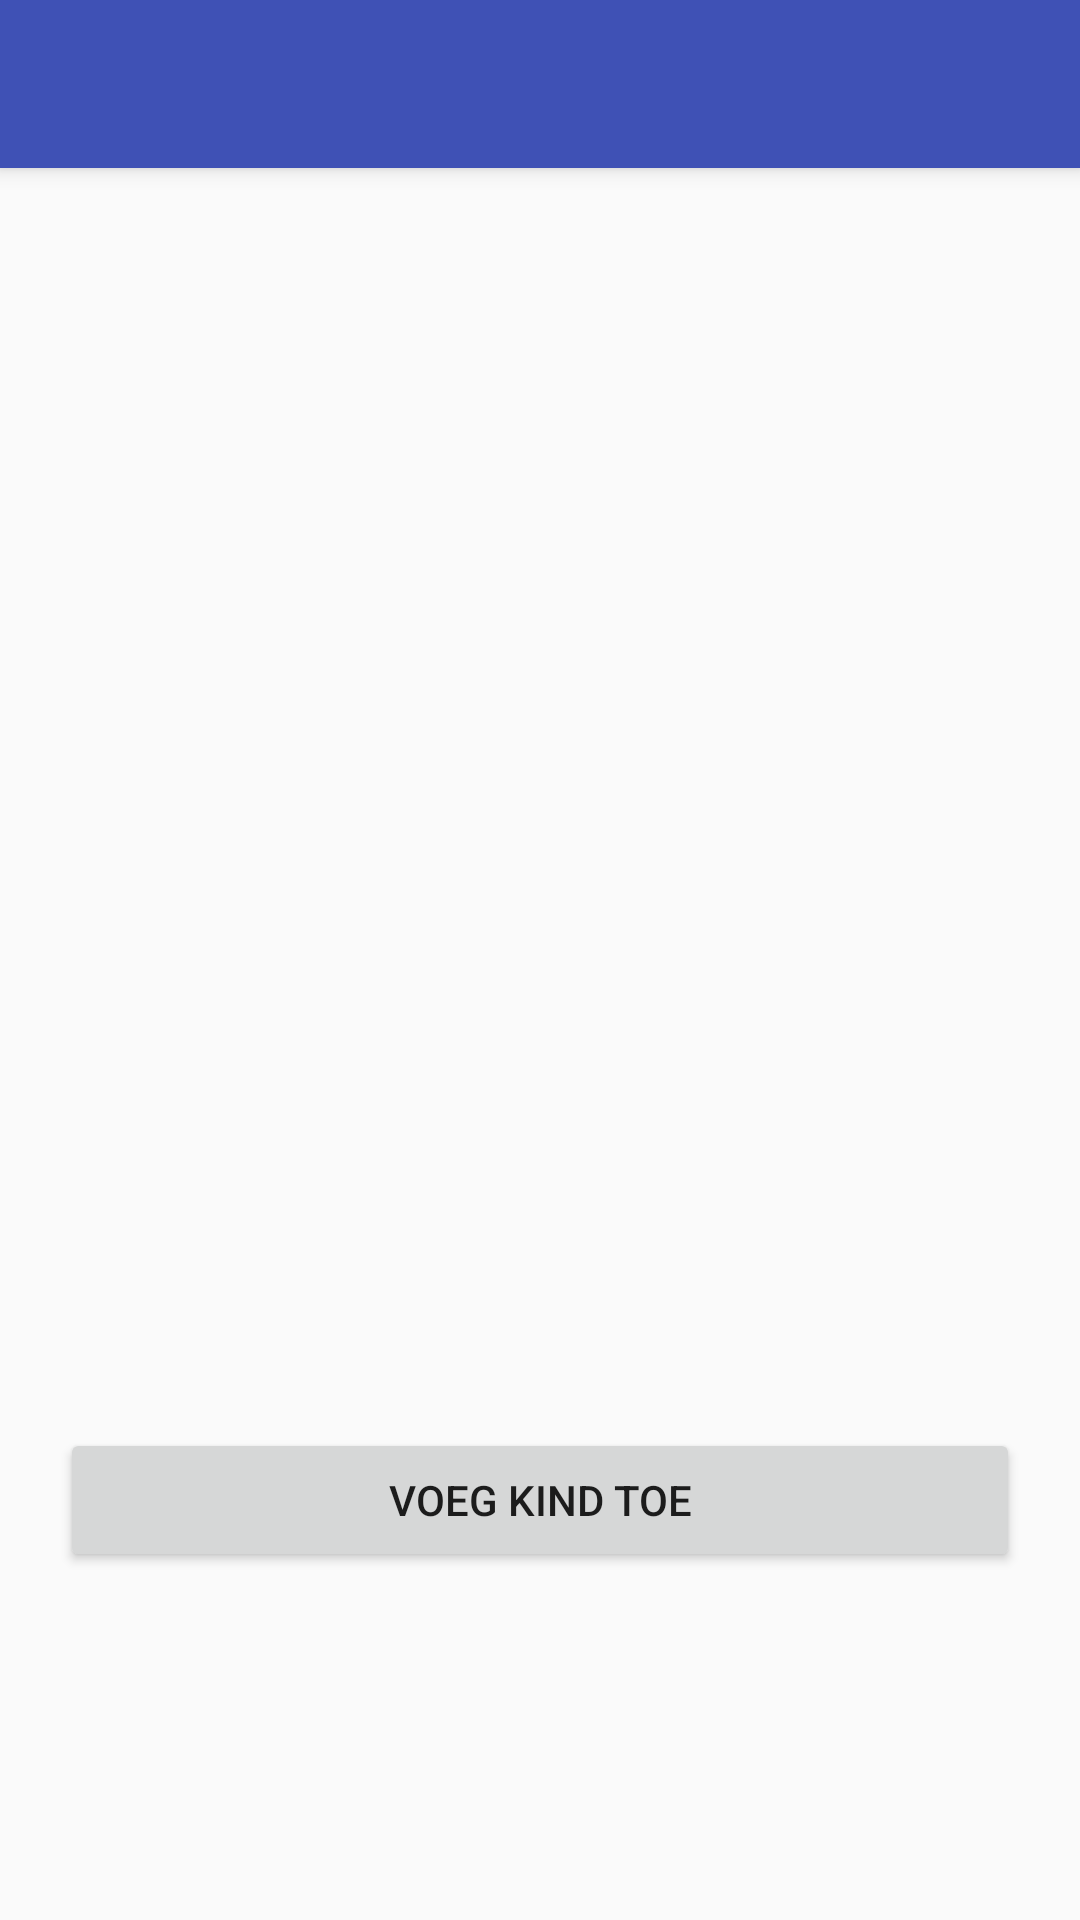

Here is an Android app screen rendered from its layout file. Give the layout XML and the strings, colors and styles it references.
<!-- AndroidManifest.xml: application theme AppTheme -->
<!-- res/layout/activity_kinderen.xml -->
<?xml version="1.0" encoding="utf-8"?>
<android.support.design.widget.CoordinatorLayout xmlns:android="http://schemas.android.com/apk/res/android"
    xmlns:app="http://schemas.android.com/apk/res-auto"
    xmlns:tools="http://schemas.android.com/tools"
    android:layout_width="match_parent"
    android:layout_height="match_parent"
    tools:context=".activities.ActivityKinderen">

    <android.support.design.widget.AppBarLayout
        android:layout_width="match_parent"
        android:layout_height="wrap_content"
        android:theme="@style/AppTheme.AppBarOverlay">

        <android.support.v7.widget.Toolbar
            android:id="@+id/toolbar"
            android:layout_width="match_parent"
            android:layout_height="?attr/actionBarSize"
            android:background="?attr/colorPrimary"
            app:popupTheme="@style/AppTheme.PopupOverlay" />

    </android.support.design.widget.AppBarLayout>

    <include layout="@layout/content_kinderen" />

</android.support.design.widget.CoordinatorLayout>
<!-- res/layout/content_kinderen.xml (included above) -->
<?xml version="1.0" encoding="utf-8"?>
<android.support.constraint.ConstraintLayout xmlns:android="http://schemas.android.com/apk/res/android"
    xmlns:app="http://schemas.android.com/apk/res-auto"
    xmlns:tools="http://schemas.android.com/tools"
    android:layout_width="match_parent"
    android:layout_height="match_parent"
    app:layout_behavior="@string/appbar_scrolling_view_behavior"
    tools:context=".activities.ActivityKinderen"
    tools:showIn="@layout/activity_kinderen">

    <LinearLayout
        android:layout_width="wrap_content"
        android:layout_height="wrap_content"
        android:paddingLeft="20dp"
        android:paddingRight="20dp"
        android:paddingTop="10dp"
        android:orientation="vertical">

        <ListView
            android:id="@+id/listViewTest"
            android:layout_width="wrap_content"
            android:layout_height="400dp">

        </ListView>
        <Button
            android:layout_width="fill_parent"
            android:layout_height="wrap_content"
            android:layout_marginTop="10dp"
            android:text="Voeg kind toe"
            android:onClick="onClickNewKind"/>
    </LinearLayout>


</android.support.constraint.ConstraintLayout>
<!-- resources referenced by this layout -->
<resources>
  <style name="AppTheme.AppBarOverlay" parent="ThemeOverlay.AppCompat.Dark.ActionBar" />
  <style name="AppTheme.PopupOverlay" parent="ThemeOverlay.AppCompat.Light" />
  <style name="AppTheme" parent="Theme.AppCompat.Light.DarkActionBar">
          
          <item name="colorPrimary">@color/colorPrimary</item>
          <item name="colorPrimaryDark">@color/colorPrimaryDark</item>
          <item name="colorAccent">@color/colorAccent</item>
      </style>
  <color name="colorPrimary">#3F51B5</color>
  <color name="colorPrimaryDark">#303F9F</color>
  <color name="colorAccent">#FF4081</color>
</resources>
